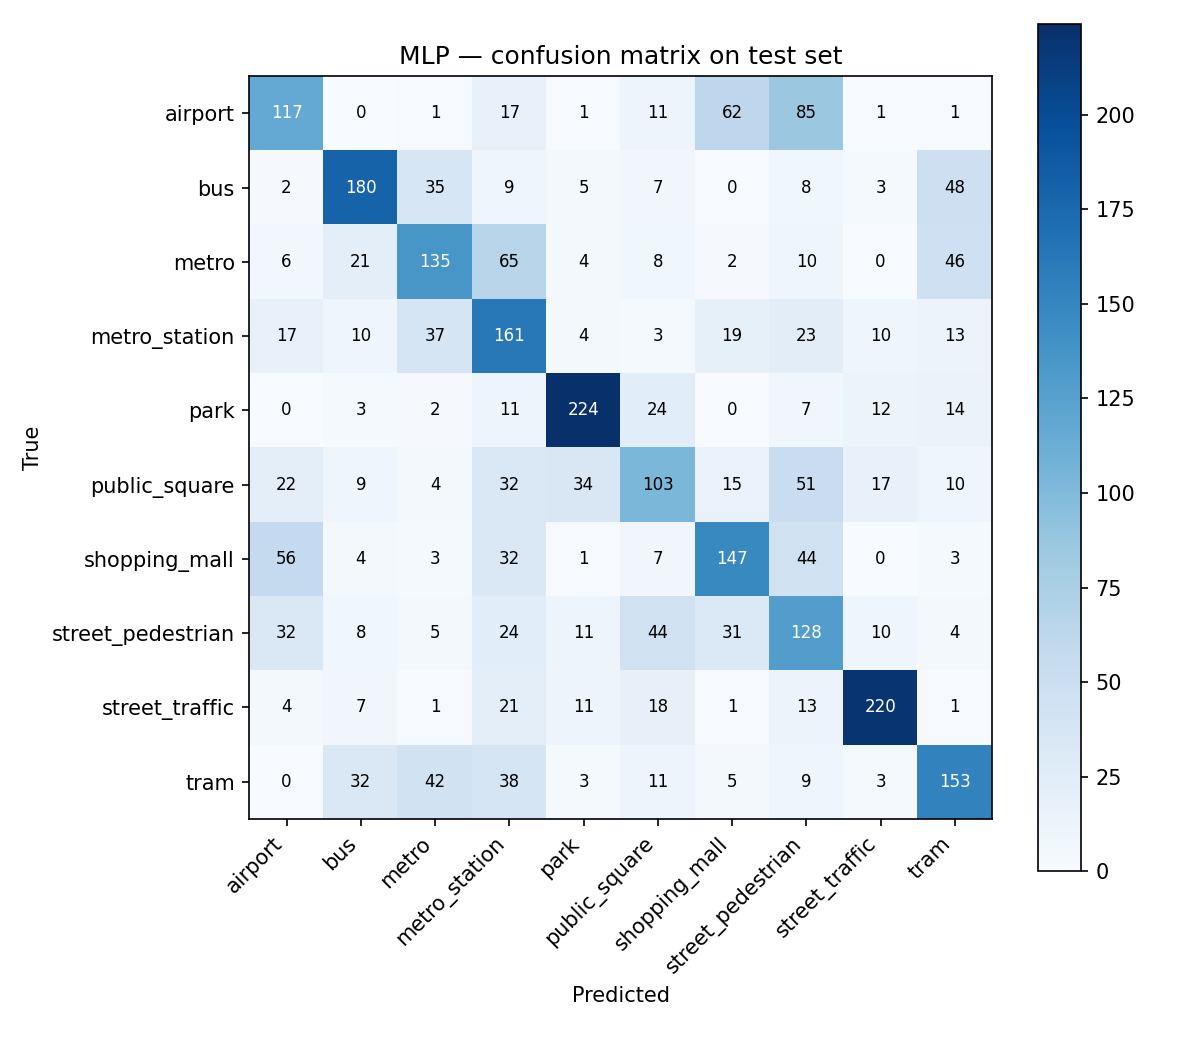

Source data for this figure (header and first rows):
, airport, bus, metro, metro_station, park, public_square, shopping_mall, street_pedestrian, street_traffic, tram
airport, 117, 0, 1, 17, 1, 11, 62, 85, 1, 1
bus, 2, 180, 35, 9, 5, 7, 0, 8, 3, 48
metro, 6, 21, 135, 65, 4, 8, 2, 10, 0, 46
metro_station, 17, 10, 37, 161, 4, 3, 19, 23, 10, 13
park, 0, 3, 2, 11, 224, 24, 0, 7, 12, 14
public_square, 22, 9, 4, 32, 34, 103, 15, 51, 17, 10
shopping_mall, 56, 4, 3, 32, 1, 7, 147, 44, 0, 3
street_pedestrian, 32, 8, 5, 24, 11, 44, 31, 128, 10, 4
street_traffic, 4, 7, 1, 21, 11, 18, 1, 13, 220, 1
tram, 0, 32, 42, 38, 3, 11, 5, 9, 3, 153
